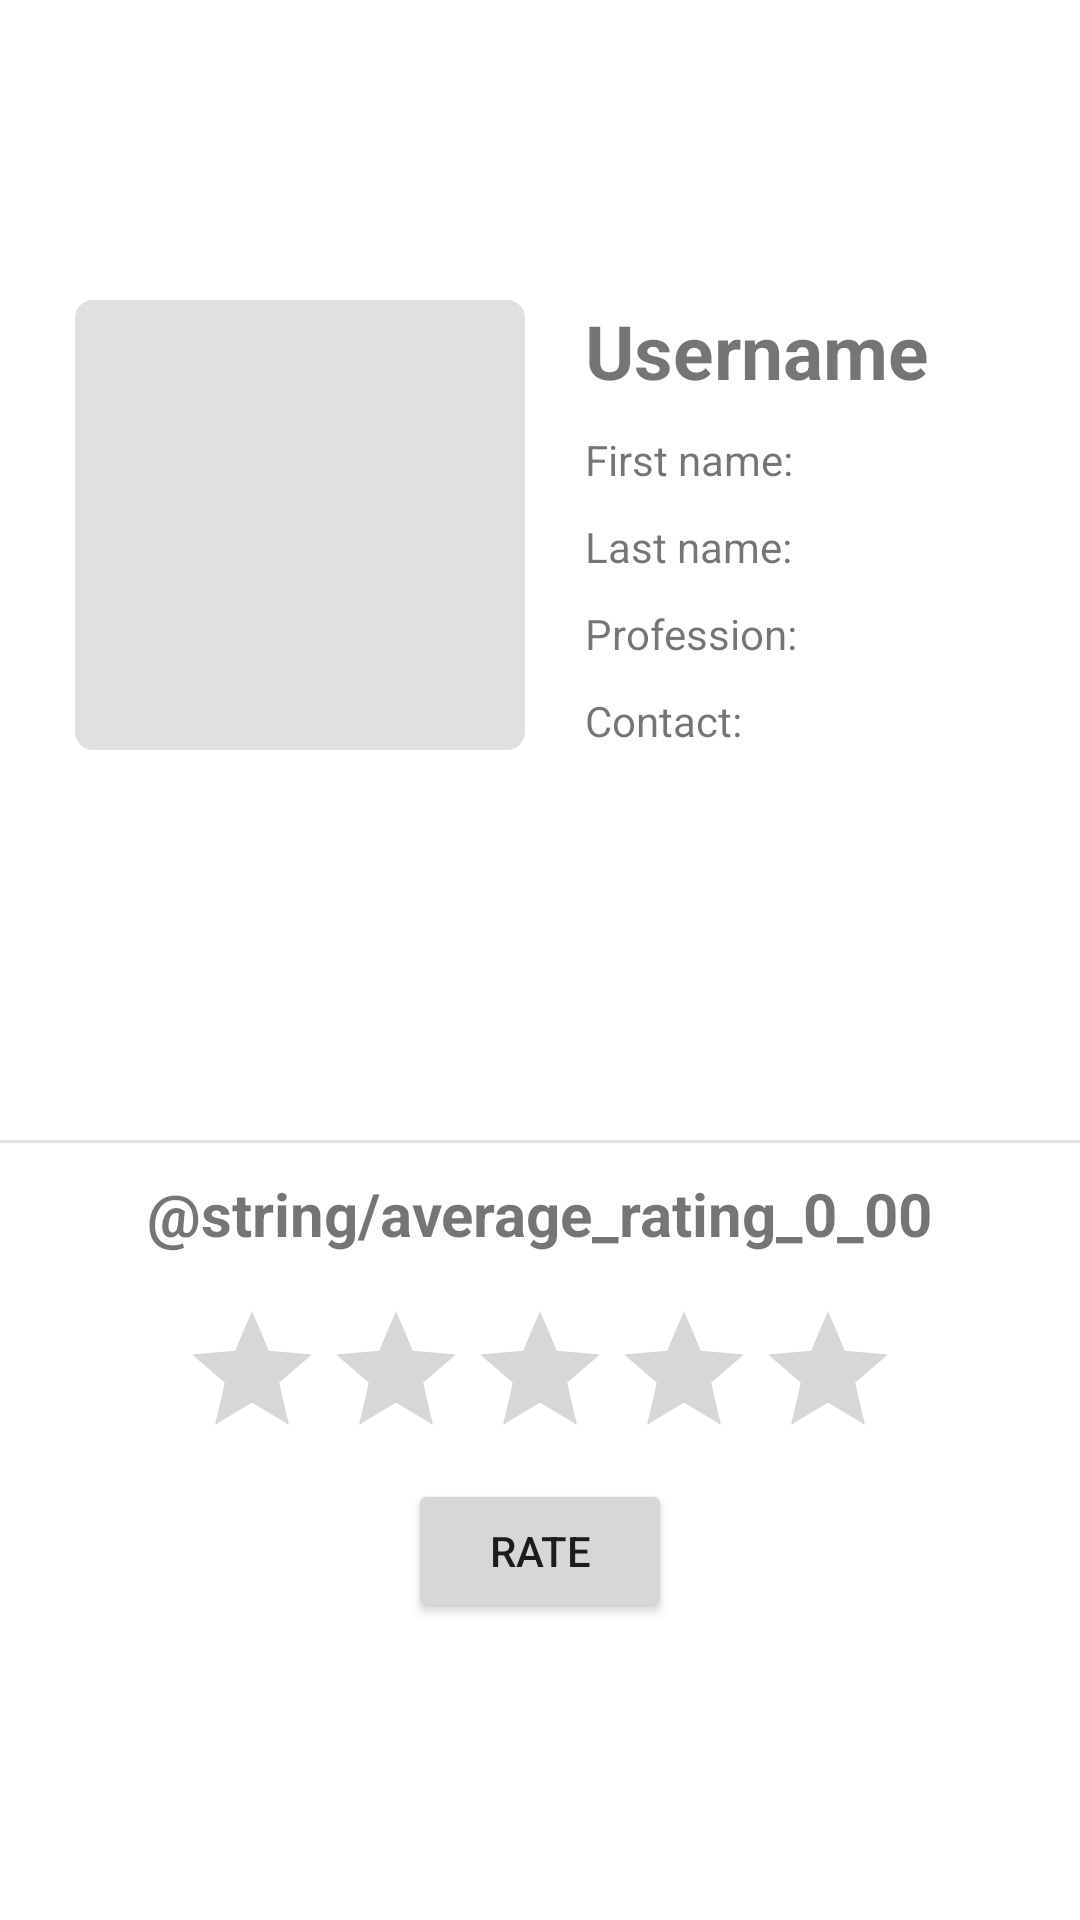

Write the Android layout XML for this screen, with the resource values it uses.
<!-- AndroidManifest.xml: application theme Theme.ConstructionJobs -->
<!-- res/layout/activity_other_profile.xml -->
<?xml version="1.0" encoding="utf-8"?>
<RelativeLayout xmlns:app="http://schemas.android.com/apk/res-auto"
    xmlns:tools="http://schemas.android.com/tools"
    xmlns:android="http://schemas.android.com/apk/res/android"
    android:layout_width="match_parent"
    android:layout_height="match_parent"
    tools:context=".ProfileFragment">

    




    <androidx.constraintlayout.widget.Guideline
        android:id="@+id/guideline3"
        android:layout_width="wrap_content"
        android:layout_height="wrap_content"
        android:orientation="horizontal"
        app:layout_constraintGuide_begin="73dp" />

    <ImageView
        android:id="@+id/theirImage"
        android:layout_width="150dp"
        android:layout_height="150dp"
        android:maxWidth="90dp"
        android:layout_marginLeft="25dp"
        android:maxHeight="90dp"
        android:layout_alignParentStart="true"
        android:layout_marginTop="100dp"
        android:src="@drawable/square_placeholder" />

    <TextView
        android:id="@+id/theirUsername"
        android:layout_width="wrap_content"
        android:layout_height="wrap_content"
        android:layout_toRightOf="@id/theirImage"
        android:layout_marginLeft="20dp"
        android:layout_marginTop="100dp"
        android:text="Username"
        android:textSize="25sp"
        android:textStyle="bold" />

    <TextView
        android:id="@+id/theirFname"
        android:layout_width="wrap_content"
        android:layout_height="wrap_content"
        android:layout_below="@+id/theirUsername"
        android:text="First name: "
        android:layout_toRightOf="@id/theirImage"
        android:layout_marginLeft="20dp"
        android:layout_marginTop="10dp"
        />

    <TextView
        android:id="@+id/theirSname"
        android:layout_width="wrap_content"
        android:layout_height="wrap_content"
        android:layout_below="@+id/theirFname"
        android:text="Last name: "
        android:layout_toRightOf="@id/theirImage"
        android:layout_marginLeft="20dp"
        android:layout_marginTop="10dp"
        />

    <TextView
        android:id="@+id/theirProfession"
        android:layout_width="wrap_content"
        android:layout_height="wrap_content"
        android:layout_below="@+id/theirSname"
        android:text="Profession: "
        android:layout_toRightOf="@id/theirImage"
        android:layout_marginLeft="20dp"
        android:layout_marginTop="10dp"
        />

    <TextView
        android:id="@+id/theirNumber"
        android:layout_width="wrap_content"
        android:layout_height="wrap_content"
        android:layout_below="@+id/theirProfession"
        android:text="Contact: "
        android:layout_toRightOf="@id/theirImage"
        android:layout_marginLeft="20dp"
        android:layout_marginTop="10dp"
        />

    <RatingBar
        android:layout_alignParentBottom="true"
        android:layout_marginBottom="150dp"
        android:layout_centerHorizontal="true"
        android:id="@+id/ratingBar"
        android:layout_width="wrap_content"
        android:layout_height="wrap_content" />

    <TextView
        android:id="@+id/ratingLabel"
        android:layout_centerHorizontal="true"
        android:layout_above="@id/ratingBar"
        android:textSize="20sp"
        android:textStyle="bold"
        android:layout_marginBottom="15dp"
        android:layout_width="wrap_content"
        android:layout_height="wrap_content"
        android:text="@string/average_rating_0_00" />

    <View
        android:id="@+id/divider3"
        android:layout_above="@id/ratingLabel"
        android:layout_marginBottom="10dp"
        android:layout_centerHorizontal="true"
        android:layout_width="match_parent"
        android:layout_height="1dp"
        android:background="?android:attr/listDivider" />

    <Button
        android:id="@+id/rateUser"
        android:layout_width="wrap_content"
        android:layout_height="wrap_content"
        android:layout_below="@id/ratingLabel"
        android:layout_marginTop="60dp"
        android:text="Rate"
        android:layout_centerHorizontal="true"/>
</RelativeLayout>
<!-- resources referenced by this layout -->
<resources>
  <!-- drawable square_placeholder (drawable) -->
  <shape
      xmlns:android="http://schemas.android.com/apk/res/android"
      android:shape="rectangle">
      <gradient
          android:startColor="#fff"
          android:endColor="#fff"/>
      <corners
          android:radius="1dp"/>
      <solid android:color="#e0e0e0"/>
      <size android:width="25dp" android:height="25dp"/>
  </shape>
  <style name="Theme.ConstructionJobs" parent="Theme.MaterialComponents.DayNight.DarkActionBar">
          
          <item name="colorPrimary">@color/acqua</item>
          <item name="colorPrimaryVariant">@color/acqua_dark</item>
          <item name="colorOnPrimary">@color/white</item>
          
          <item name="colorSecondary">@color/teal_200</item>
          <item name="colorSecondaryVariant">@color/teal_700</item>
          <item name="colorOnSecondary">@color/black</item>
          
          <item name="android:statusBarColor" tools:targetApi="l">?attr/colorPrimaryVariant</item>
          
      </style>
  <color name="acqua">#04bf9d</color>
  <color name="acqua_dark">#186b5b</color>
  <color name="white">#FFFFFFFF</color>
  <color name="teal_200">#FF03DAC5</color>
  <color name="teal_700">#FF018786</color>
  <color name="black">#FF000000</color>
</resources>
